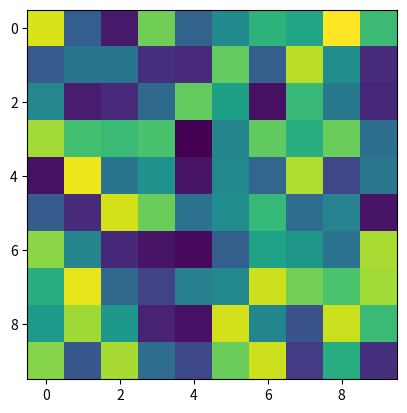

This chart was generated by the following Python code:
import matplotlib.pyplot as plt
import numpy as np

data = np.random.rand(10, 10)

fig, ax = plt.subplots()

im = ax.imshow(data)

#cbar = ax.figure.colorbar(im, ax=ax)

#cbar.ax.set_ylabel('Intensity', rotation=-90, va="bottom")

plt.show()